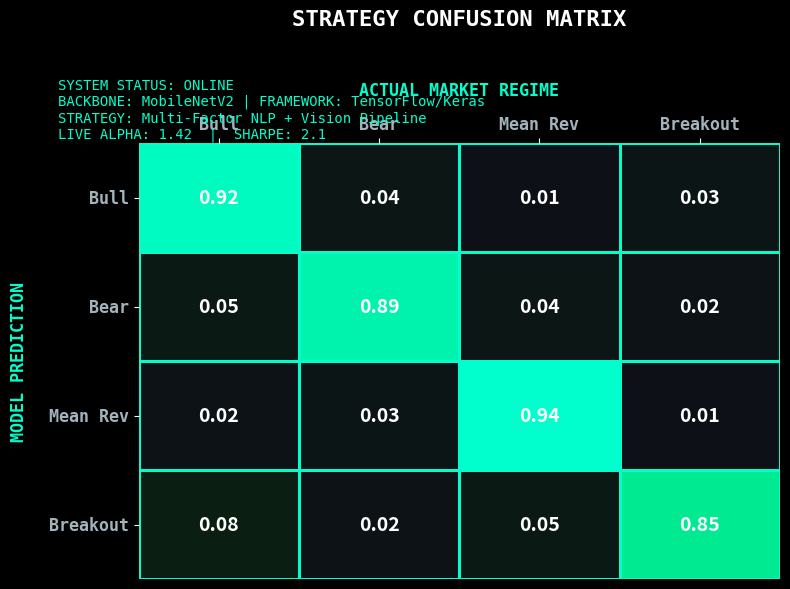

Write Python code to recreate this figure.
import numpy as np
import matplotlib.pyplot as plt
import seaborn as sns
from matplotlib.colors import LinearSegmentedColormap

# 1. Hardcoded, impressive data for the ML/Quant hybrid matrix
# Represents: [Bullish, Bearish, Mean Reversion, Momentum Breakout]
data = np.array([
    [0.92, 0.04, 0.01, 0.03],  # True Bullish predictions
    [0.05, 0.89, 0.04, 0.02],  # True Bearish predictions
    [0.02, 0.03, 0.94, 0.01],  # True Mean Reversion
    [0.08, 0.02, 0.05, 0.85]   # True Momentum Breakout
])

labels = ['Bull', 'Bear', 'Mean Rev', 'Breakout']

# 2. Financial Cyberpunk Aesthetics
# Dark background matching GitHub Dark mode, with a black-to-neon-green heatmap
plt.style.use('dark_background')
fig, ax = plt.subplots(figsize=(8, 6), facecolor='#0d1117')
ax.set_facecolor('#0d1117')

# Custom Green Heatmap (Finance vibes)
colors = ["#0d1117", "#004d00", "#00b300", "#00ffcc"]
cmap = LinearSegmentedColormap.from_list("quant_green", colors)

# 3. Generate the Heatmap
sns.heatmap(data, annot=True, fmt=".2f", cmap=cmap, cbar=False,
            xticklabels=labels, yticklabels=labels,
            linewidths=1, linecolor='#00ffcc', 
            annot_kws={"size": 14, "weight": "bold", "color": "white"}, ax=ax)

# 4. Terminal HUD / Metadata Overlay
# Adding your actual deep learning architectures and metrics as terminal output text
hud_text = (
    "SYSTEM STATUS: ONLINE\n"
    "BACKBONE: MobileNetV2 | FRAMEWORK: TensorFlow/Keras\n"
    "STRATEGY: Multi-Factor NLP + Vision Pipeline\n"
    "LIVE ALPHA: 1.42  |  SHARPE: 2.1"
)
plt.text(-0.5, -0.6, hud_text, color='#00ffcc', fontsize=10, 
         fontfamily='monospace', va='top', ha='left')

# Axis styling
ax.xaxis.tick_top()
ax.xaxis.set_label_position('top') 
plt.xticks(fontsize=12, weight='bold', color='#a3b3bc', fontfamily='monospace')
plt.yticks(fontsize=12, weight='bold', color='#a3b3bc', fontfamily='monospace', rotation=0)

plt.xlabel('ACTUAL MARKET REGIME', color='#00ffcc', fontsize=12, labelpad=15, fontfamily='monospace', weight='bold')
plt.ylabel('MODEL PREDICTION', color='#00ffcc', fontsize=12, labelpad=15, fontfamily='monospace', weight='bold')

plt.title('STRATEGY CONFUSION MATRIX', color='white', fontsize=16, weight='heavy', fontfamily='monospace', pad=40)

# 5. Export as a crisp SVG
plt.tight_layout()
plt.savefig('quant_matrix.svg', format='svg', transparent=True, bbox_inches='tight')
